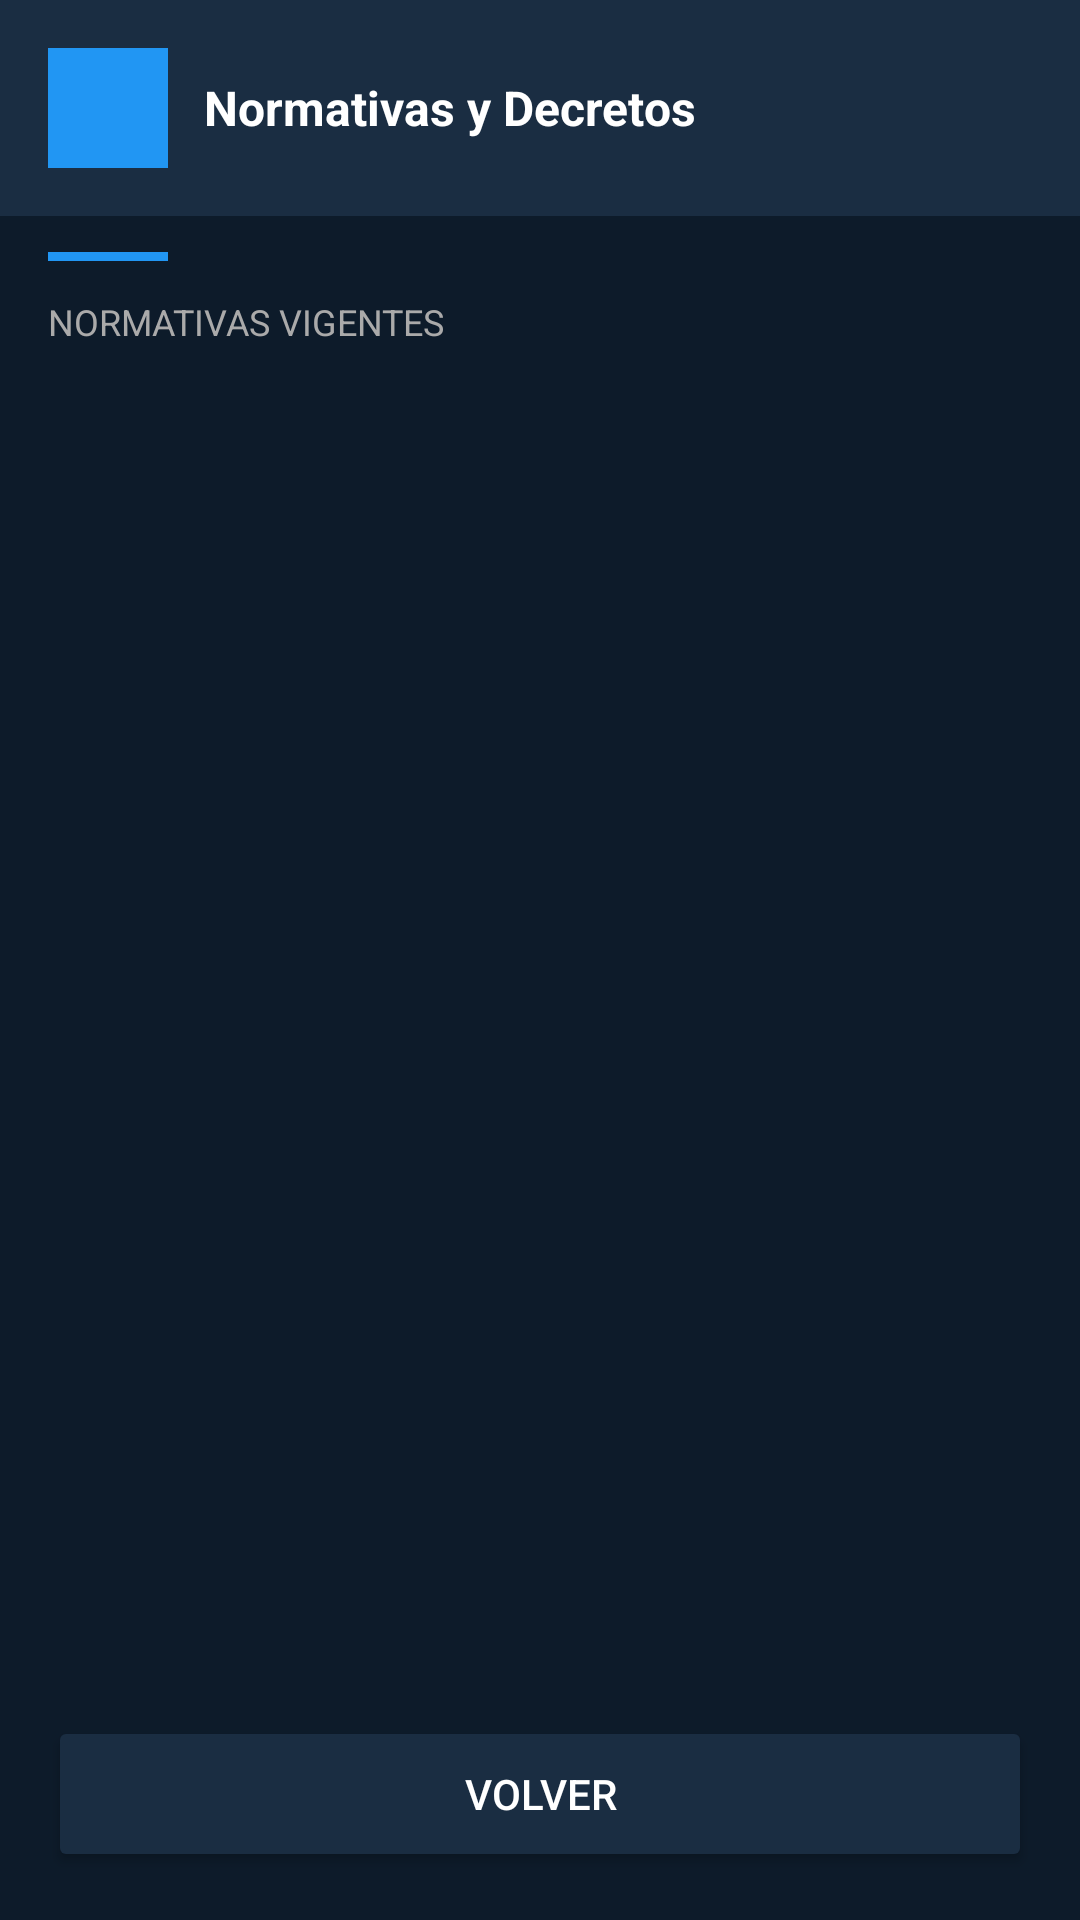

This screen was rendered from an Android layout file. Write that file and the resources it references.
<!-- AndroidManifest.xml: application theme Theme.StationAdviser -->
<!-- res/layout/activity_ver_normativas.xml -->
<?xml version="1.0" encoding="utf-8"?>
<LinearLayout xmlns:android="http://schemas.android.com/apk/res/android"
    android:layout_width="match_parent"
    android:layout_height="match_parent"
    android:orientation="vertical"
    android:background="#0D1B2A">

    <LinearLayout
        android:layout_width="match_parent"
        android:layout_height="wrap_content"
        android:background="#1A2D42"
        android:orientation="horizontal"
        android:padding="16dp"
        android:gravity="center_vertical">

        <View
            android:layout_width="40dp"
            android:layout_height="40dp"
            android:background="#2196F3"
            android:layout_marginEnd="12dp"/>

        <TextView
            android:layout_width="wrap_content"
            android:layout_height="wrap_content"
            android:text="Normativas y Decretos"
            android:textColor="#FFFFFF"
            android:textSize="16sp"
            android:textStyle="bold"/>
    </LinearLayout>

    <View
        android:layout_width="40dp"
        android:layout_height="3dp"
        android:background="#2196F3"
        android:layout_marginStart="16dp"
        android:layout_marginTop="12dp"/>

    <ProgressBar
        android:id="@+id/progressBar"
        android:layout_width="wrap_content"
        android:layout_height="wrap_content"
        android:layout_gravity="center"
        android:visibility="gone"/>

    <TextView
        android:layout_width="wrap_content"
        android:layout_height="wrap_content"
        android:text="NORMATIVAS VIGENTES"
        android:textColor="#AAAAAA"
        android:textSize="12sp"
        android:layout_marginStart="16dp"
        android:layout_marginTop="12dp"
        android:layout_marginBottom="8dp"/>

    <ScrollView
        android:layout_width="match_parent"
        android:layout_height="0dp"
        android:layout_weight="1"
        android:padding="16dp">

        <LinearLayout
            android:id="@+id/contenedorNormativas"
            android:layout_width="match_parent"
            android:layout_height="wrap_content"
            android:orientation="vertical"/>

    </ScrollView>

    <Button
        android:layout_width="match_parent"
        android:layout_height="52dp"
        android:text="VOLVER"
        android:textColor="#FFFFFF"
        android:backgroundTint="#1A2D42"
        android:layout_margin="16dp"
        android:onClick="onBackPressed"/>

</LinearLayout>
<!-- resources referenced by this layout -->
<resources>
  <style name="Theme.StationAdviser" parent="Base.Theme.StationAdviser" />
  <style name="Base.Theme.StationAdviser" parent="Theme.Material3.DayNight.NoActionBar">
          
          
      </style>
</resources>
